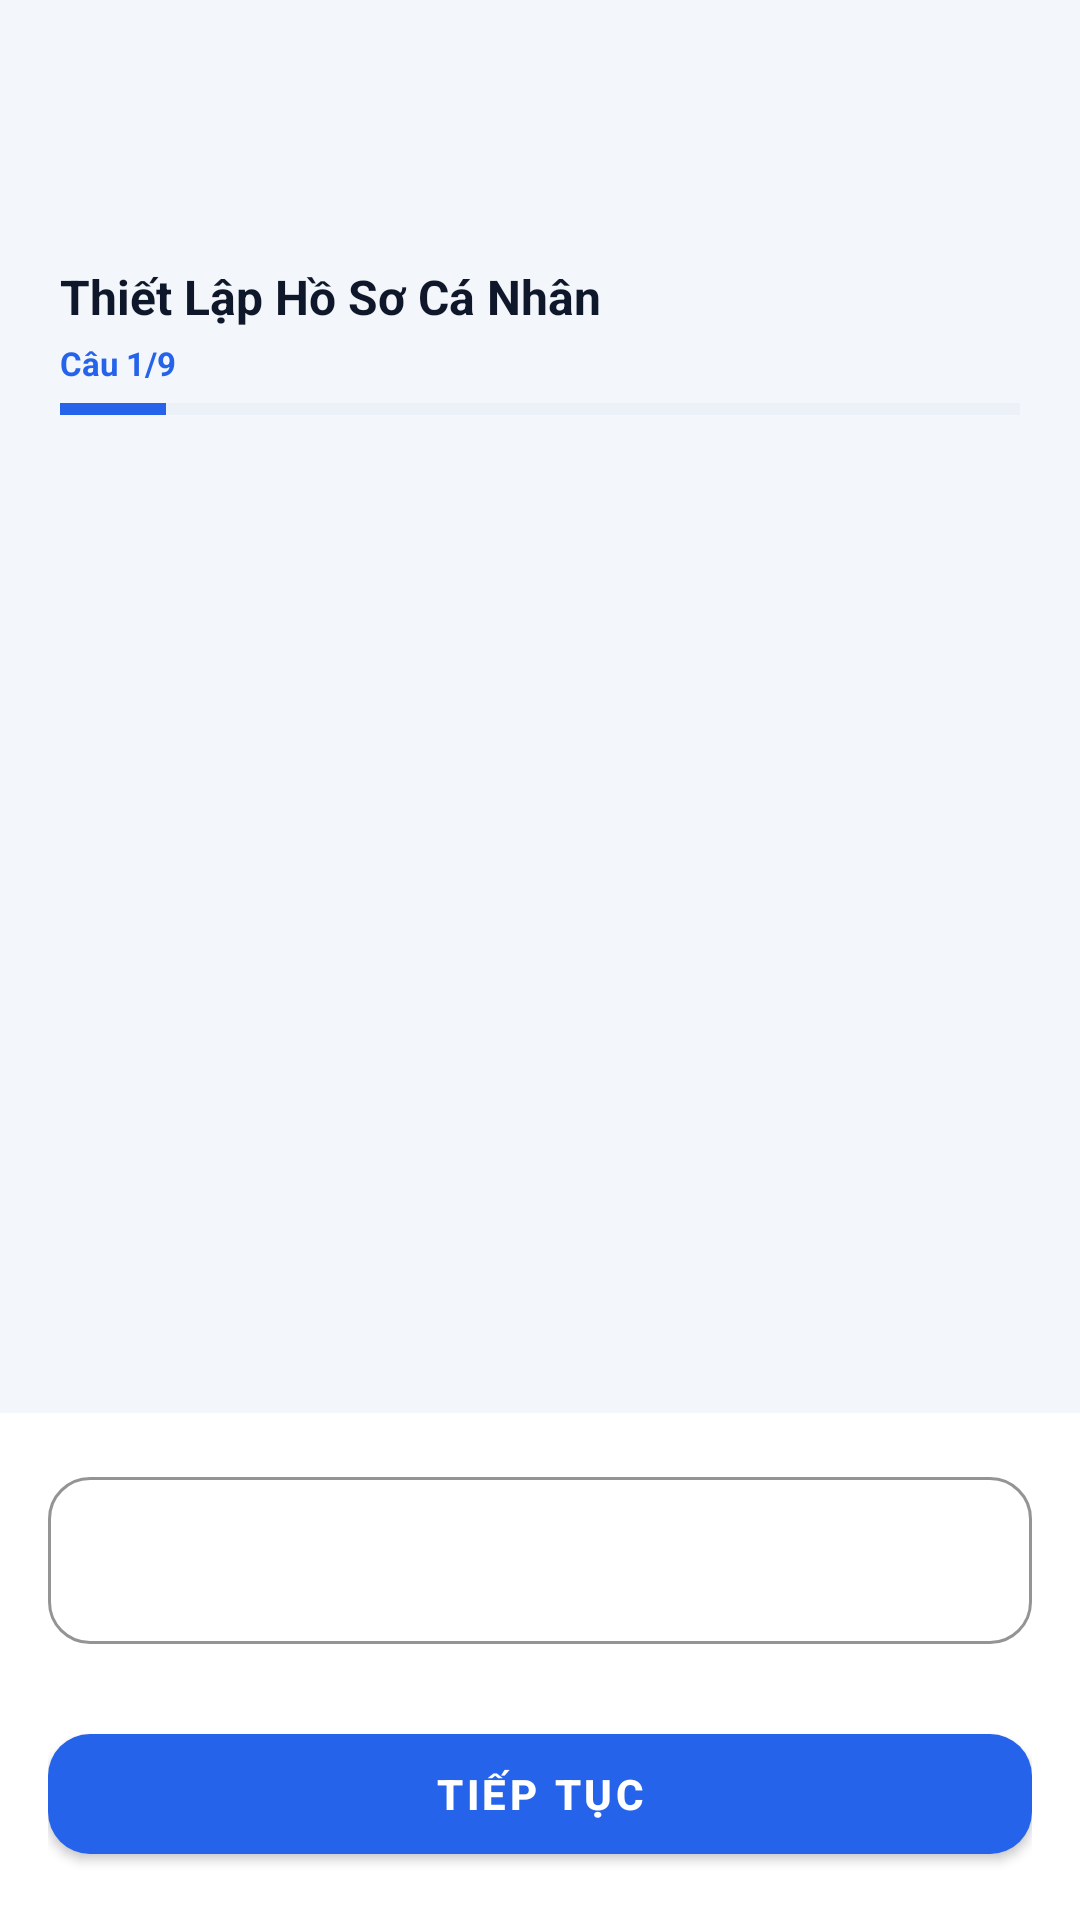

Reconstruct the res/layout file that produces this screen, plus the resources it refers to.
<!-- AndroidManifest.xml: application theme AppTheme -->
<!-- res/layout/fragment_user_info.xml -->
<?xml version="1.0" encoding="utf-8"?>
<androidx.constraintlayout.widget.ConstraintLayout xmlns:android="http://schemas.android.com/apk/res/android"
    xmlns:app="http://schemas.android.com/apk/res-auto"
    xmlns:tools="http://schemas.android.com/tools"
    android:layout_width="match_parent"
    android:layout_height="match_parent"
    android:background="@color/tri_force_bg">

    <TextView
        android:id="@+id/tvUserInfoTitle"
        android:layout_width="wrap_content"
        android:layout_height="wrap_content"
        android:text="Thiết Lập Hồ Sơ Cá Nhân"
        android:textSize="16sp"
        android:textStyle="bold"
        android:textColor="@color/tri_force_text_primary"
        android:layout_marginTop="88dp"
        android:layout_marginStart="20dp"
        app:layout_constraintTop_toTopOf="parent"
        app:layout_constraintStart_toStartOf="parent"/>

    <TextView
        android:id="@+id/tvQuestionProgress"
        android:layout_width="wrap_content"
        android:layout_height="wrap_content"
        android:text="Câu 1/9"
        android:textSize="11sp"
        android:textStyle="bold"
        android:textColor="@color/mp_color_primary"
        android:layout_marginTop="4dp"
        android:layout_marginStart="20dp"
        app:layout_constraintTop_toBottomOf="@id/tvUserInfoTitle"
        app:layout_constraintStart_toStartOf="parent"/>

    <ProgressBar
        android:id="@+id/progressQuestions"
        style="?android:attr/progressBarStyleHorizontal"
        android:layout_width="0dp"
        android:layout_height="4dp"
        android:layout_marginTop="6dp"
        android:layout_marginHorizontal="20dp"
        android:max="100"
        android:progress="11"
        android:progressTint="@color/mp_color_primary"
        android:progressBackgroundTint="@color/tri_force_silver"
        app:layout_constraintTop_toBottomOf="@id/tvQuestionProgress"
        app:layout_constraintStart_toStartOf="parent"
        app:layout_constraintEnd_toEndOf="parent"/>

    <androidx.recyclerview.widget.RecyclerView
        android:id="@+id/rvChat"
        android:layout_width="match_parent"
        android:layout_height="0dp"
        android:clipToPadding="false"
        android:paddingTop="12dp"
        android:paddingBottom="12dp"
        app:layout_constraintTop_toBottomOf="@id/progressQuestions"
        app:layout_constraintBottom_toTopOf="@id/panelInput"
        tools:listitem="@layout/item_chat_bot_message"/>

    <LinearLayout
        android:id="@+id/panelInput"
        android:layout_width="match_parent"
        android:layout_height="wrap_content"
        android:orientation="vertical"
        android:background="@color/tri_force_dark_card"
        android:padding="16dp"
        app:layout_constraintBottom_toBottomOf="parent">

        <com.google.android.material.textfield.TextInputLayout
            android:id="@+id/tilDynamicInput"
            android:layout_width="match_parent"
            android:layout_height="wrap_content"
            android:layout_marginBottom="12dp"
            android:textColorHint="@color/tri_force_slate"
            app:hintTextColor="@color/mp_color_primary"
            app:boxStrokeColor="@color/mp_color_primary"
            app:boxStrokeWidthFocused="2dp"
            app:boxCornerRadiusTopStart="14dp"
            app:boxCornerRadiusTopEnd="14dp"
            app:boxCornerRadiusBottomStart="14dp"
            app:boxCornerRadiusBottomEnd="14dp"
            style="@style/Widget.MaterialComponents.TextInputLayout.OutlinedBox">

            <com.google.android.material.textfield.TextInputEditText
                android:id="@+id/etDynamicInput"
                android:layout_width="match_parent"
                android:layout_height="wrap_content"
                android:textColor="@color/tri_force_text_primary"/>
        </com.google.android.material.textfield.TextInputLayout>

        <LinearLayout
            android:id="@+id/containerChoices"
            android:layout_width="match_parent"
            android:layout_height="wrap_content"
            android:orientation="vertical"
            android:visibility="gone"/>

        <FrameLayout
            android:id="@+id/containerHeightWheel"
            android:layout_width="match_parent"
            android:layout_height="wrap_content"
            android:visibility="gone"/>

        <com.google.android.material.button.MaterialButton
            android:id="@+id/btnChatContinue"
            android:layout_width="match_parent"
            android:layout_height="52dp"
            android:layout_marginTop="12dp"
            android:text="TIẾP TỤC"
            android:textSize="14sp"
            android:textStyle="bold"
            android:textColor="@color/tri_force_white"
            app:backgroundTint="@color/mp_color_primary"
            app:cornerRadius="14dp"
            app:elevation="0dp"
            style="@style/Widget.MaterialComponents.Button"/>

        <ProgressBar
            android:id="@+id/infoProgress"
            android:layout_width="36dp"
            android:layout_height="36dp"
            android:layout_gravity="center"
            android:layout_marginTop="8dp"
            android:indeterminateTint="@color/mp_color_primary"
            android:visibility="gone"/>

    </LinearLayout>

</androidx.constraintlayout.widget.ConstraintLayout>
<!-- res/layout/item_chat_bot_message.xml (included above) -->
<?xml version="1.0" encoding="utf-8"?>
<LinearLayout xmlns:android="http://schemas.android.com/apk/res/android"
    xmlns:app="http://schemas.android.com/apk/res-auto"
    android:layout_width="match_parent"
    android:layout_height="wrap_content"
    android:orientation="horizontal"
    android:paddingHorizontal="16dp"
    android:paddingVertical="6dp"
    android:gravity="bottom">

    <com.google.android.material.card.MaterialCardView
        android:id="@+id/cardBotAvatar"
        android:layout_width="36dp"
        android:layout_height="36dp"
        app:cardCornerRadius="18dp"
        app:cardElevation="0dp"
        app:cardBackgroundColor="@color/tri_force_navy"
        app:strokeWidth="0dp">

        <ImageView
            android:id="@+id/ivBotAvatar"
            android:layout_width="match_parent"
            android:layout_height="match_parent"
            android:src="@drawable/tri_force_logo"
            android:scaleType="centerCrop"
            android:contentDescription="@string/app_name"/>
    </com.google.android.material.card.MaterialCardView>

    <com.google.android.material.card.MaterialCardView
        android:layout_width="0dp"
        android:layout_height="wrap_content"
        android:layout_weight="1"
        android:layout_marginStart="8dp"
        app:cardCornerRadius="16dp"
        app:cardElevation="0dp"
        app:cardBackgroundColor="@color/tri_force_dark_card"
        app:strokeColor="@color/tri_force_silver"
        app:strokeWidth="1dp">

        <TextView
            android:id="@+id/tvBotMessage"
            android:layout_width="match_parent"
            android:layout_height="wrap_content"
            android:padding="14dp"
            android:textSize="14sp"
            android:textColor="@color/tri_force_text_primary"
            android:lineSpacingExtra="2dp"
            tools:text="Chào bạn, mình là XEVRAN. Cho mình hỏi bạn tên gì nhé?"
            xmlns:tools="http://schemas.android.com/tools"/>
    </com.google.android.material.card.MaterialCardView>

</LinearLayout>
<!-- resources referenced by this layout -->
<resources>
  <color name="mp_color_primary">#2563EB</color>
  <color name="tri_force_bg">#F3F6FA</color>
  <color name="tri_force_dark_card">#FFFFFF</color>
  <color name="tri_force_navy">#07182B</color>
  <color name="tri_force_silver">#D7E0EA</color>
  <color name="tri_force_slate">#64748B</color>
  <color name="tri_force_text_primary">#0F172A</color>
  <color name="tri_force_white">#FFFFFF</color>
  <!-- drawable tri_force_logo: png bitmap (drawable-nodpi, 544815 bytes) -->
  <string name="app_name">Tri Force</string>
  <style name="AppTheme" parent="AppTheme.Base" />
  <style name="AppTheme.Base" parent="Theme.MaterialComponents.Light.NoActionBar">
  
          
  
          <item name="colorPrimary">@color/mp_color_primary</item>
          <item name="colorPrimaryVariant">@color/mp_color_primary_variant</item>
          <item name="colorPrimaryDark">@color/mp_color_primary_dark</item>
  
          <item name="colorSecondary">@color/mp_color_secondary</item>
          <item name="colorSecondaryVariant">@color/mp_color_secondary_variant</item>
  
          <item name="colorError">@color/mp_color_error</item>
  
  
          
  
          <item name="colorSurface">@color/tri_force_white</item>
  
          <item name="android:windowBackground">@color/tri_force_bg</item>
  
          <item name="android:colorAccent">@color/mp_color_primary</item>
  
  
          
  
          <item name="android:statusBarColor">@color/toolbar_background</item>
  
          
          <item name="android:windowLightStatusBar">false</item>
  
  
          
  
          <item name="android:navigationBarColor">@color/tri_force_bg</item>
  
          
          <item name="android:windowLightNavigationBar" tools:targetApi="27">true</item>
  
  
          
  
          <item name="android:windowNoTitle">true</item>
  
          <item name="android:windowActionModeOverlay">true</item>
  
  
          
  
          <item name="android:textColorPrimary">
              @color/tri_force_text_primary
          </item>
  
          <item name="android:textColorSecondary">
              @color/tri_force_text_secondary
          </item>
  
  
          
  
          <item name="colorControlNormal">
              @color/tri_force_icon_default
          </item>
  
          <item name="colorControlActivated">
              @color/mp_color_primary
          </item>
  
          <item name="colorControlHighlight">
              @color/tri_force_blue_light
          </item>
  
  
      </style>
  <color name="mp_color_primary_variant">#1D4ED8</color>
  <color name="mp_color_primary_dark">#07182B</color>
  <color name="mp_color_secondary">#2563EB</color>
  <color name="mp_color_secondary_variant">#3B82F6</color>
  <color name="mp_color_error">#D92D20</color>
  <color name="toolbar_background">#061321</color>
  <color name="tri_force_text_secondary">#64748B</color>
  <color name="tri_force_icon_default">#708095</color>
  <color name="tri_force_blue_light">#DBEAFE</color>
</resources>
